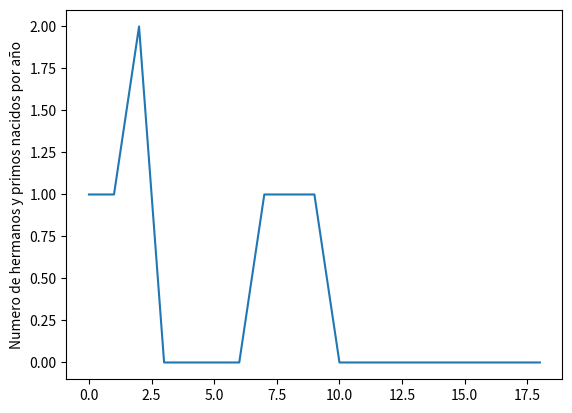

Write the Python code that produced this figure.
#Python usa librerias como matplotlib con objetos predeterminados como pyplot que tienen propiedades que permiten enviar las instrucciones a la maquina de una forma resumida. Matplotlib es una libreria para crear graficas en 2 dimensiones. 
import matplotlib.pyplot as plt
#Construimos el objeto plt introduciendo valores que se grafican contra el numero de entrada. Por ejemplo si queremos graficar el crecimiento de un material por dia en centimetros. 
plt.plot([1,1,2,0,0,0,0,1,1,1,0,0,0,0,0,0,0,0,0])
#Con esta isntruccion colocamos un titulo al eje Y de la grafica. 
plt.ylabel('Numero de hermanos y primos nacidos por año')
#Con esta isntruccion guardamos la imagen con el formato que queramos.
plt.savefig('temp.png')
#Con esta instruccion mostramos la figura. 
plt.show()

